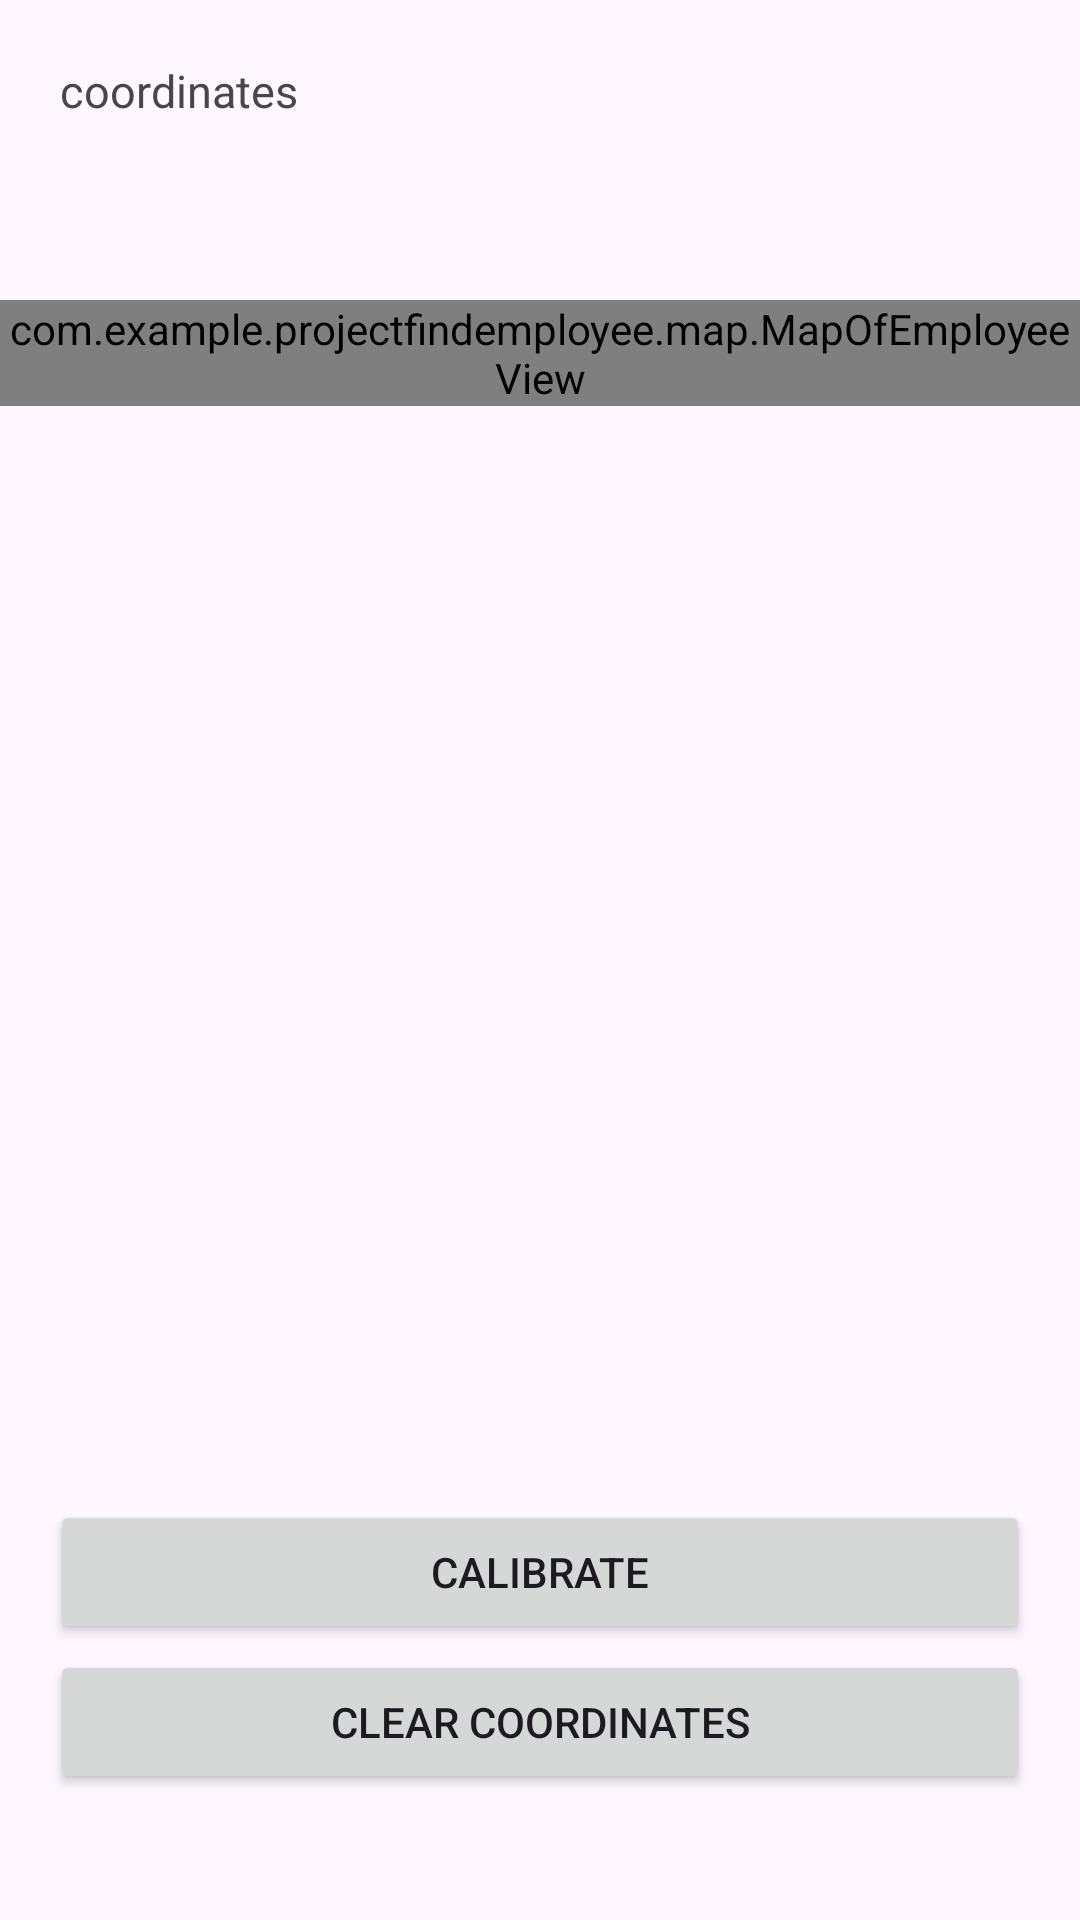

Reconstruct the res/layout file that produces this screen, plus the resources it refers to.
<!-- AndroidManifest.xml: application theme Theme.ProjectFindEmployee -->
<!-- res/layout/fragment_map.xml -->
<?xml version="1.0" encoding="utf-8"?>
<FrameLayout xmlns:android="http://schemas.android.com/apk/res/android"
    xmlns:tools="http://schemas.android.com/tools"
    android:layout_width="match_parent"
    android:layout_height="match_parent"
    tools:context=".fragments.MapOfEmployee">


    >

        <TextView
            android:id="@+id/coordinates"
            android:layout_width="wrap_content"
            android:layout_height="wrap_content"
            android:layout_marginLeft="20sp"
            android:layout_marginTop="20sp"

            android:text="@string/coordinates"
            android:textSize="15sp" />

        <Button
            android:id="@+id/btn_calibrate"
            android:layout_width="wrap_content"
            android:layout_height="wrap_content"
            android:layout_gravity="center_horizontal"
            android:layout_marginTop="500sp"
            android:ems="20"
            android:text="@string/calibrate"
                android:layout_centerHorizontal="true"
            />

        <Button
            android:id="@+id/btn_clear_coordinates"
            android:layout_width="wrap_content"
            android:layout_height="wrap_content"
            android:layout_gravity="center_horizontal"
            android:layout_marginTop="550sp"
            android:ems="20"
            android:text="clear coordinates"
            android:layout_centerHorizontal="true"/>

        <com.example.projectfindemployee.map.MapOfEmployeeView
            android:id="@+id/map_of_employee"
            android:layout_width="match_parent"
            android:layout_height="wrap_content"
            android:layout_marginTop="100sp"

            />


</FrameLayout>
<!-- resources referenced by this layout -->
<resources>
  <string name="calibrate">calibrate</string>
  <string name="coordinates">coordinates</string>
  <style name="Theme.ProjectFindEmployee" parent="Base.Theme.ProjectFindEmployee" />
  <style name="Base.Theme.ProjectFindEmployee" parent="Theme.Material3.DayNight.NoActionBar">
          
          
      </style>
</resources>
